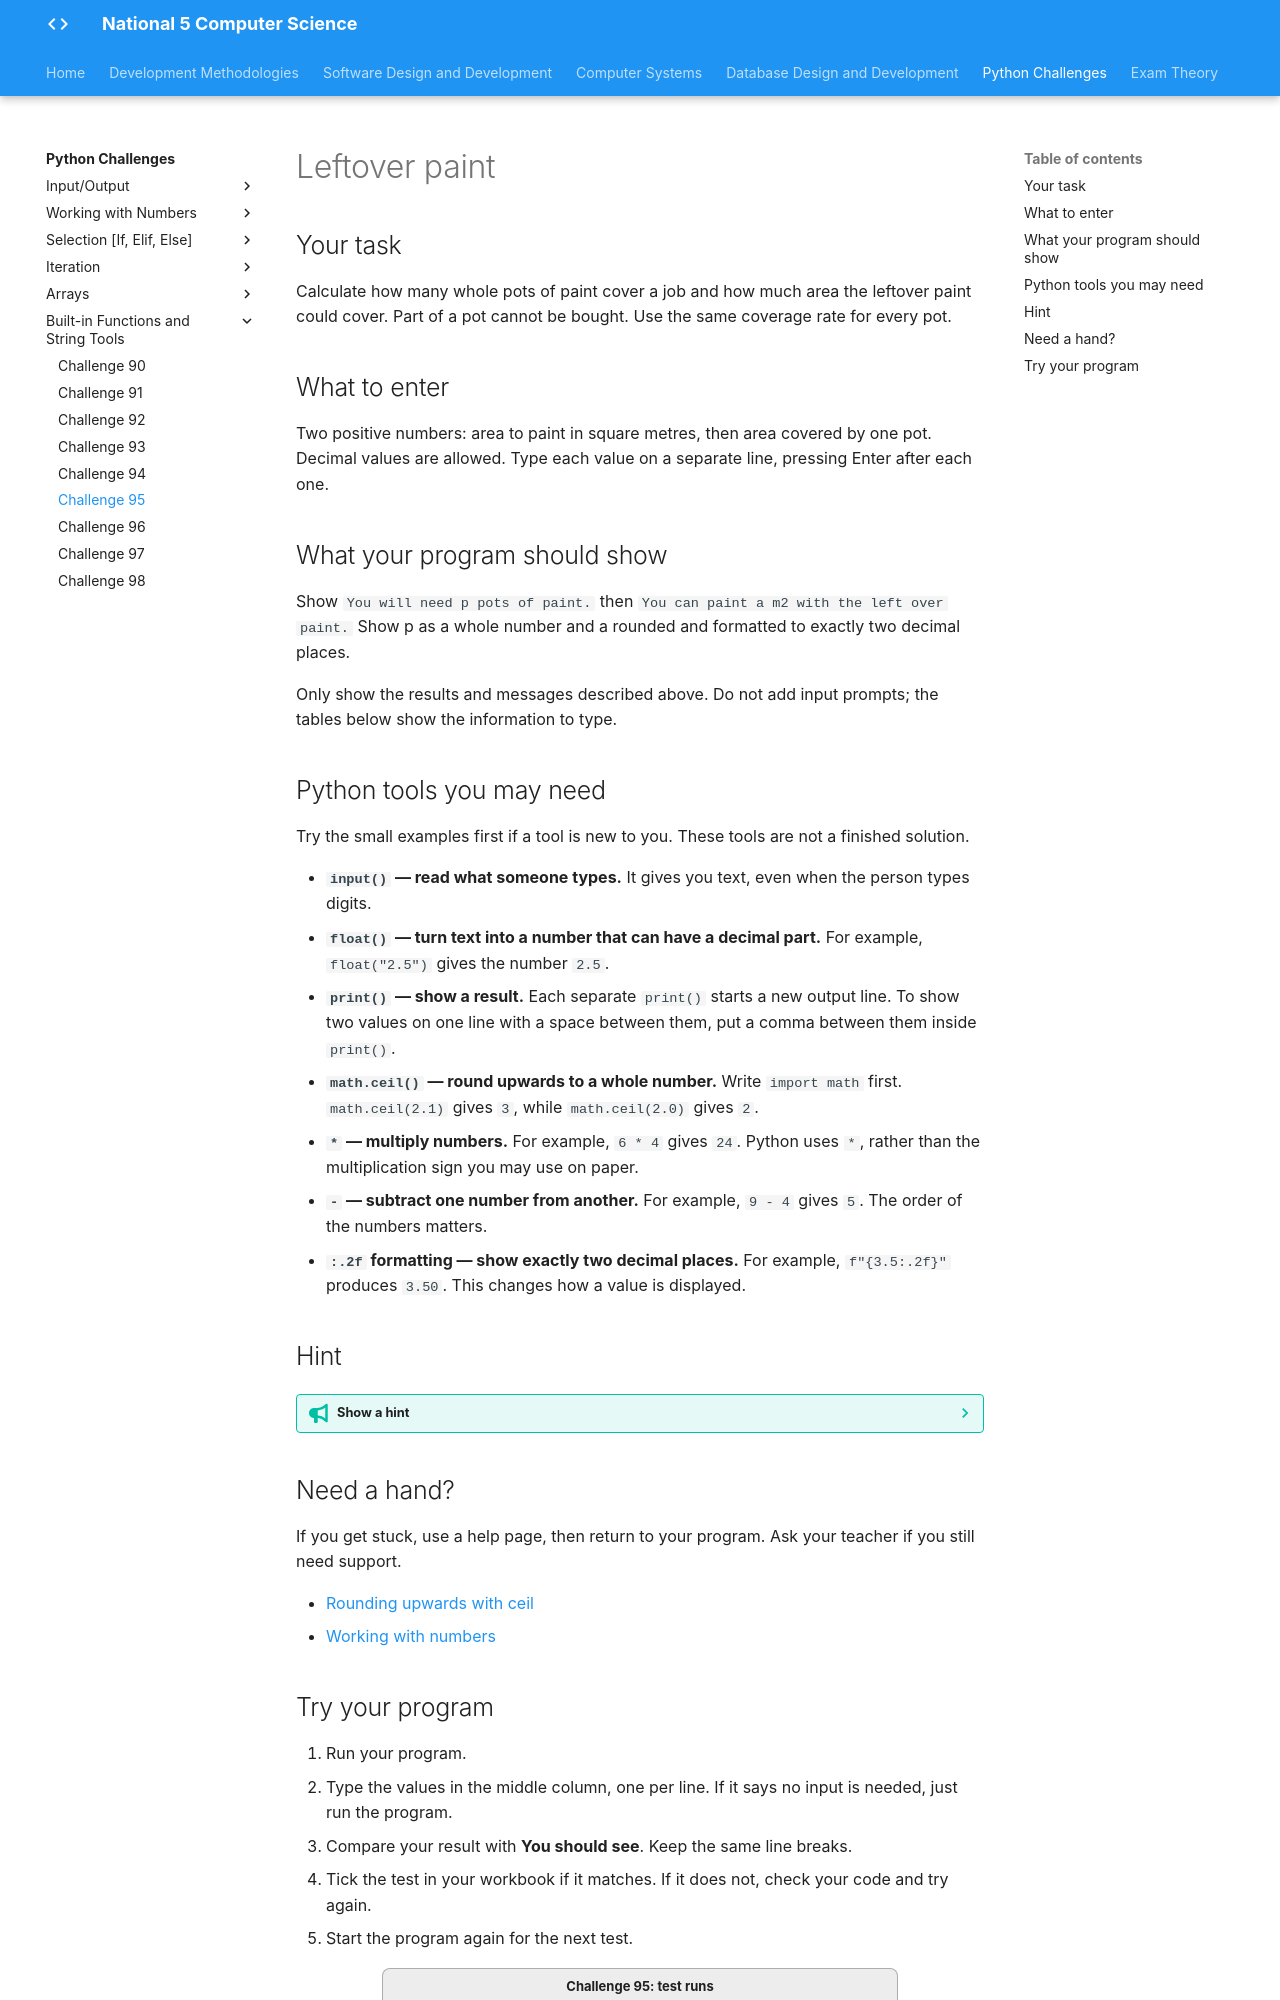

repository: Mr-Wood-CS/LN-National-5 · page: python-challenges/tasks/Challenge 95/index.html · generator: mkdocs

# Leftover paint

## Your task

Calculate how many whole pots of paint cover a job and how much area the leftover paint could cover. Part of a pot cannot be bought. Use the same coverage rate for every pot.

## What to enter

Two positive numbers: area to paint in square metres, then area covered by one pot. Decimal values are allowed. Type each value on a separate line, pressing Enter after each one.

## What your program should show

Show `You will need p pots of paint.` then `You can paint a m2 with the left over paint.` Show p as a whole number and a rounded and formatted to exactly two decimal places.

Only show the results and messages described above. Do not add input prompts; the tables below show the information to type.

## Python tools you may need

Try the small examples first if a tool is new to you. These tools are not a finished solution.

- **`input()` — read what someone types.** It gives you text, even when the person types digits.
- **`float()` — turn text into a number that can have a decimal part.** For example, `float("2.5")` gives the number `2.5`.
- **`print()` — show a result.** Each separate `print()` starts a new output line. To show two values on one line with a space between them, put a comma between them inside `print()`.
- **`math.ceil()` — round upwards to a whole number.** Write `import math` first. `math.ceil(2.1)` gives `3`, while `math.ceil(2.0)` gives `2`.
- **`*` — multiply numbers.** For example, `6 * 4` gives `24`. Python uses `*`, rather than the multiplication sign you may use on paper.
- **`-` — subtract one number from another.** For example, `9 - 4` gives `5`. The order of the numbers matters.
- **`:.2f` formatting — show exactly two decimal places.** For example, `f"{3.5:.2f}"` produces `3.50`. This changes how a value is displayed.

## Hint

??? tip "Show a hint"

    Buying enough whole pots may leave spare coverage. A job that needs an exact number of pots should leave no spare coverage.

## Need a hand?

If you get stuck, use a help page, then return to your program. Ask your teacher if you still need support.

- [Rounding upwards with ceil](https://docs.python.org/3/library/math.html#math.ceil)
- [Working with numbers](https://snakify.org/lessons/integer_float_numbers/)
